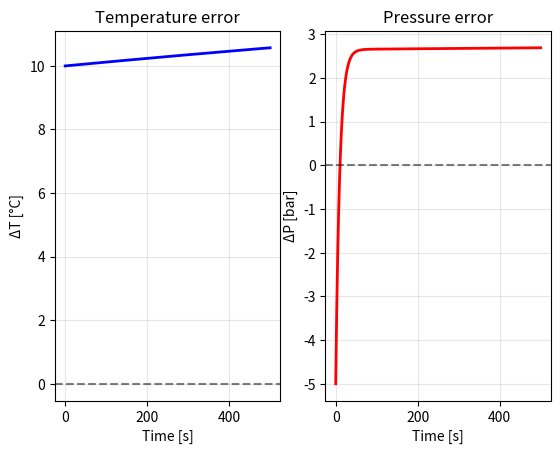

Write the Python code that produced this figure.
import numpy as np
from scipy.integrate import solve_ivp
from scipy.signal import cont2discrete
import matplotlib.pyplot as plt

tau_T = 3600
tau_leak = 900
tau_phase = 10
k = 0.068
beta_heat = 0.4
beta_press = 0.4

A11 = -1/tau_T
A21 = k/tau_phase
A22 = -(1/tau_phase + 1/tau_leak)

A = np.array([[A11, 0], 
              [A21, A22]])
B = np.array([[beta_heat, 0],
              [0, beta_press]])
C = np.eye(2)

dt = 0.1
sys_d = cont2discrete((A, B, C, np.zeros(shape=(2,2))), dt, method='zoh')
Ad = np.array(sys_d[0])
Bd = np.array(sys_d[1])

startTime=0
endTime=500
timeSteps=int((endTime - startTime) / dt)
simulationTime=np.linspace(startTime,endTime,timeSteps)
u_const = np.array([[.01], 
                    [.5]])
x0 = np.array([[10.0], 
               [-5.0]])

state_history = np.zeros((2, len(simulationTime)))
state_history[:, 0:1] = x0  # Записываем начальное состояние

# Дискретное моделирование (прямая Euler-подобная схема)
x = x0.copy()
for i in range(1, len(simulationTime)):
    # Дискретное уравнение: x[k+1] = Ad·x[k] + Bd·u[k]
    x = Ad @ x + Bd @ u_const
    state_history[:, i:i+1] = x
    
    
print(state_history.shape)

plt.subplot(1, 2, 1)
plt.plot(simulationTime, state_history[0, :], 'b-', linewidth=2)
plt.xlabel('Time [s]')
plt.ylabel('ΔT [°C]')
plt.title('Temperature error')
plt.grid(True, alpha=0.3)
plt.axhline(y=0, color='k', linestyle='--', alpha=0.5)


plt.subplot(1, 2, 2)
plt.plot(simulationTime, state_history[1, :], 'r-', linewidth=2)
plt.xlabel('Time [s]')
plt.ylabel('ΔP [bar]')
plt.title('Pressure error')
plt.grid(True, alpha=0.3)
plt.axhline(y=0, color='k', linestyle='--', alpha=0.5)

plt.show()
    
    
    
